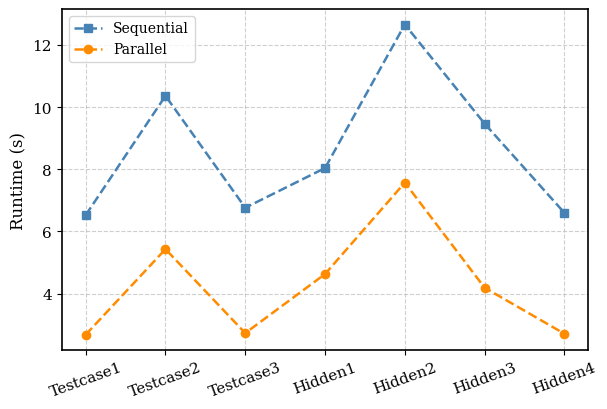

Python code for this plot:
import matplotlib.pyplot as plt
import numpy as np

# 設定整體字型與樣式（論文風格）
plt.rcParams["font.family"] = "DejaVu Serif"
plt.rcParams["axes.linewidth"] = 1.2  # 坐標軸線條粗細
plt.rcParams["pdf.fonttype"] = 42  # 確保字型在 PDF 中可編輯

# Data
x_labels = ["Testcase1", "Testcase2", "Testcase3", "Hidden1", "Hidden2", "Hidden3", "Hidden4"]
multi_core = [2.68, 5.43, 2.73, 4.63, 7.57, 4.19, 2.71]
single_core = [
    2.435,
    8.67 / 4.544,
    5.94 / 2.398,
    7.85 / 4.521,
    10.76 / 6.436,
    7.42 / 3.284,
    5.91 / 2.427,
]

single_core = [
    t * ratio for (t, ratio) in zip(multi_core, single_core)
]  # Adjust sequential runtimes

# X positions
x = np.arange(len(x_labels))

# Plot
plt.figure(figsize=(6.2, 4.2))
plt.plot(x, single_core, "s--", color="steelblue", label="Sequential", markersize=6, linewidth=1.8)
plt.plot(x, multi_core, "o--", color="darkorange", label="Parallel", markersize=6, linewidth=1.8)

# Labels and style
plt.xticks(x, x_labels, fontsize=11, rotation=20)
plt.yticks(fontsize=11)
plt.ylabel("Runtime (s)", fontsize=12)

# Legend and grid
plt.legend(loc="upper left", frameon=True, fontsize=10)
plt.grid(True, linestyle="--", alpha=0.6)

# Layout and export
plt.tight_layout()
plt.savefig("runtime_comparison_sequential_vs_parallel.pdf", dpi=72, bbox_inches="tight")
